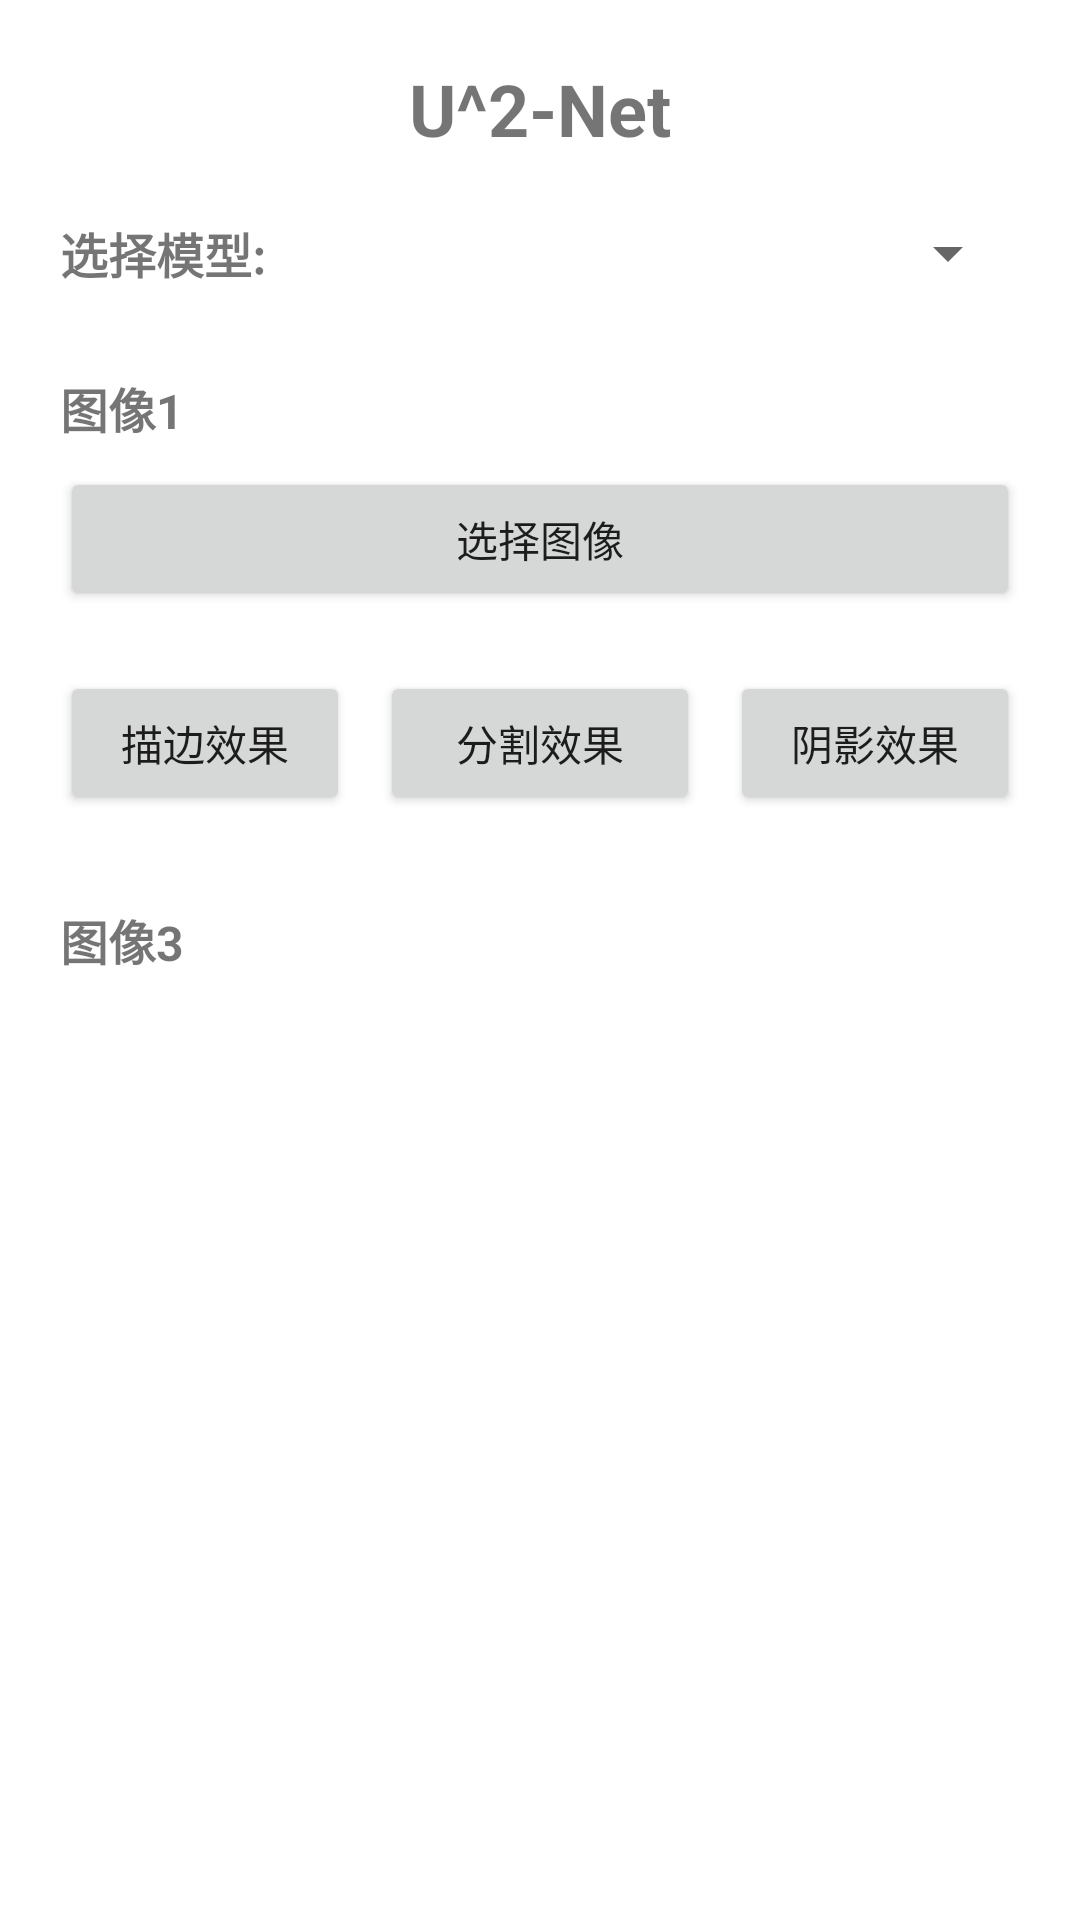

Reconstruct the res/layout file that produces this screen, plus the resources it refers to.
<!-- AndroidManifest.xml: application theme Theme.ML_demo -->
<!-- res/layout/activity_u2net.xml -->
<?xml version="1.0" encoding="utf-8"?>
<ScrollView xmlns:android="http://schemas.android.com/apk/res/android"
    android:layout_width="match_parent"
    android:layout_height="match_parent"
    android:fillViewport="true">

    <FrameLayout
        android:layout_width="match_parent"
        android:layout_height="match_parent">

        <LinearLayout
            android:layout_width="match_parent"
            android:layout_height="wrap_content"
            android:orientation="vertical"
            android:padding="10dp">

            <TextView
                android:id="@+id/title"
                android:layout_width="match_parent"
                android:layout_height="wrap_content"
                android:layout_margin="10dp"
                android:text="U^2-Net"
                android:textSize="24sp"
                android:textStyle="bold"
                android:gravity="center" />

            <LinearLayout
                android:id="@+id/llTop"
                android:layout_width="match_parent"
                android:layout_height="wrap_content"
                android:layout_margin="10dp"
                android:gravity="center_vertical"
                android:orientation="vertical">

                <LinearLayout
                    android:layout_width="match_parent"
                    android:layout_height="wrap_content"
                    android:gravity="center_vertical"
                    android:orientation="horizontal">

                    <TextView
                        android:layout_width="0dp"
                        android:layout_height="wrap_content"
                        android:layout_weight="1"
                        android:text="选择模型: "
                        android:textSize="16sp"
                        android:textStyle="bold" />

                    <Spinner
                        android:id="@+id/modelSpinner"
                        android:layout_width="0dp"
                        android:layout_height="wrap_content"
                        android:layout_weight="3" />

                </LinearLayout>

            </LinearLayout>

            <LinearLayout
                android:id="@+id/llImage1"
                android:layout_width="match_parent"
                android:layout_height="wrap_content"
                android:layout_margin="10dp"
                android:orientation="vertical">

                <TextView
                    android:id="@+id/titleImage1"
                    android:layout_width="match_parent"
                    android:layout_height="wrap_content"
                    android:text="图像1"
                    android:textSize="16sp"
                    android:textStyle="bold"
                    android:paddingTop="8dp"/>

                <ImageView
                    android:id="@+id/imageView1"
                    android:layout_width="match_parent"
                    android:layout_height="wrap_content"
                    android:adjustViewBounds="true"
                    android:scaleType="fitCenter"
                    android:background="#F0F0F0" />

                <Button
                    android:id="@+id/btnImage1"
                    android:layout_width="match_parent"
                    android:layout_height="wrap_content"
                    android:text="选择图像"
                    android:layout_marginTop="8dp"/>

            </LinearLayout>

            <LinearLayout
                android:id="@+id/llImage2"
                android:layout_width="match_parent"
                android:layout_height="wrap_content"
                android:layout_margin="10dp"
                android:orientation="vertical"
                android:visibility="gone">

                <TextView
                    android:id="@+id/titleImage2"
                    android:layout_width="match_parent"
                    android:layout_height="wrap_content"
                    android:text="图像2"
                    android:textSize="16sp"
                    android:textStyle="bold"
                    android:paddingTop="10dp"/>

                <ImageView
                    android:id="@+id/imageView2"
                    android:layout_width="match_parent"
                    android:layout_height="wrap_content"
                    android:adjustViewBounds="true"
                    android:scaleType="fitCenter"
                    android:background="#F0F0F0" />

                <Button
                    android:id="@+id/btnImage2"
                    android:layout_width="match_parent"
                    android:layout_height="wrap_content"
                    android:text="按钮2"
                    android:layout_marginTop="8dp"/>

            </LinearLayout>

            <LinearLayout
                android:id="@+id/llMiddle"
                android:layout_width="match_parent"
                android:layout_height="wrap_content"
                android:layout_margin="10dp"
                android:gravity="center_vertical"
                android:orientation="vertical">

                <LinearLayout
                    android:layout_width="match_parent"
                    android:layout_height="wrap_content"
                    android:orientation="horizontal">

                    <Button
                        android:id="@+id/outlineButton"
                        android:layout_width="match_parent"
                        android:layout_height="wrap_content"
                        android:layout_weight="1"
                        android:layout_marginEnd="10dp"
                        android:text="描边效果" />

                    <Button
                        android:id="@+id/resultButton"
                        android:layout_width="match_parent"
                        android:layout_height="wrap_content"
                        android:layout_weight="1"
                        android:text="分割效果" />

                    <Button
                        android:id="@+id/shadowButton"
                        android:layout_width="match_parent"
                        android:layout_height="wrap_content"
                        android:layout_weight="1"
                        android:layout_marginStart="10dp"
                        android:text="阴影效果" />

                </LinearLayout>

            </LinearLayout>

            <LinearLayout
                android:id="@+id/llImage3"
                android:layout_width="match_parent"
                android:layout_height="wrap_content"
                android:layout_margin="10dp"
                android:orientation="vertical"
                android:visibility="visible">

                <TextView
                    android:id="@+id/titleImage3"
                    android:layout_width="match_parent"
                    android:layout_height="wrap_content"
                    android:text="图像3"
                    android:textSize="16sp"
                    android:textStyle="bold"
                    android:paddingTop="10dp"/>

                <ImageView
                    android:id="@+id/imageView3"
                    android:layout_width="match_parent"
                    android:layout_height="wrap_content"
                    android:adjustViewBounds="true"
                    android:scaleType="fitCenter"
                    android:background="#EEEEEE" />

            </LinearLayout>

            <LinearLayout
                android:id="@+id/llBottom"
                android:layout_width="match_parent"
                android:layout_height="wrap_content"
                android:layout_margin="10dp"
                android:gravity="center_vertical"
                android:orientation="vertical">

                <TextView
                    android:id="@+id/statusText"
                    android:layout_width="match_parent"
                    android:layout_height="wrap_content" />

            </LinearLayout>

        </LinearLayout>

        <FrameLayout
            android:id="@+id/loadingLayout"
            android:layout_width="match_parent"
            android:layout_height="match_parent"
            android:gravity="center"
            android:layout_gravity="center"
            android:background="#44000000"
            android:clickable="true"
            android:focusable="true"
            android:visibility="gone">

            <LinearLayout
                android:layout_width="wrap_content"
                android:layout_height="wrap_content"
                android:layout_gravity="center"
                android:background="#FFFFFF"
                android:paddingTop="20dp"
                android:paddingBottom="20dp"
                android:paddingStart="50dp"
                android:paddingEnd="50dp"
                android:orientation="horizontal">

                <ProgressBar
                    android:id="@+id/loadingProgressBar"
                    android:layout_width="wrap_content"
                    android:layout_height="wrap_content"
                    android:layout_gravity="center_vertical"
                    android:indeterminate="true" />

                <TextView
                    android:id="@+id/loadingText"
                    android:layout_width="wrap_content"
                    android:layout_height="wrap_content"
                    android:layout_gravity="center_vertical"
                    android:layout_marginStart="10dp"
                    android:text="加载中..."
                    android:textSize="16sp" />

            </LinearLayout>

        </FrameLayout>

    </FrameLayout>

</ScrollView>
<!-- resources referenced by this layout -->
<resources>
  <style name="Theme.ML_demo" parent="Theme.MaterialComponents.DayNight.DarkActionBar">
          
          <item name="colorPrimary">@color/purple_500</item>
          <item name="colorPrimaryVariant">@color/purple_700</item>
          <item name="colorOnPrimary">@color/white</item>
          
          <item name="colorSecondary">@color/teal_200</item>
          <item name="colorSecondaryVariant">@color/teal_700</item>
          <item name="colorOnSecondary">@color/black</item>
          
          <item name="android:statusBarColor">?attr/colorPrimaryVariant</item>
          
      </style>
  <!-- not gathered from this repository: default colours our renderer supplied (Android Studio template values) -->
  <color name="purple_500">#FF6200EE</color>
  <color name="purple_700">#FF3700B3</color>
  <color name="teal_200">#FF03DAC5</color>
  <color name="teal_700">#FF018786</color>
  <color name="black">#FF000000</color>
  <color name="white">#FFFFFFFF</color>
</resources>
